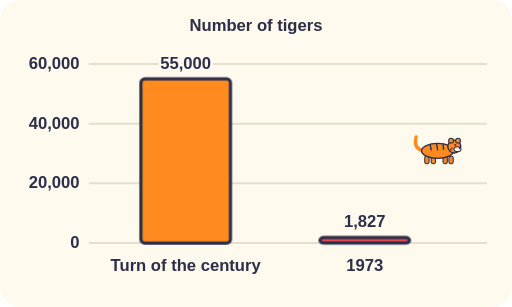
t = 0.00 s
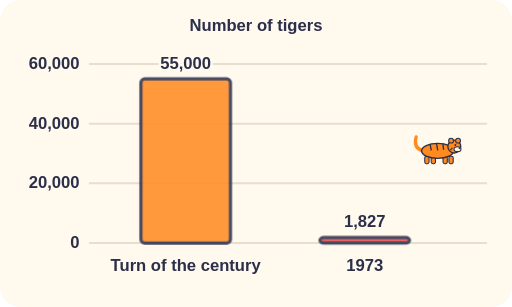
t = 0.40 s
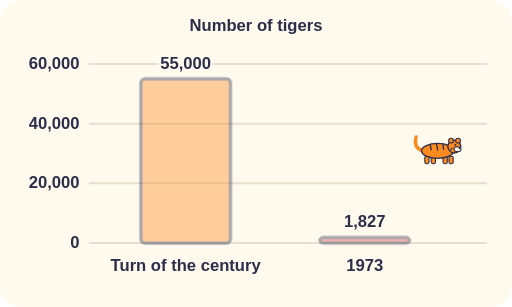
t = 1.20 s
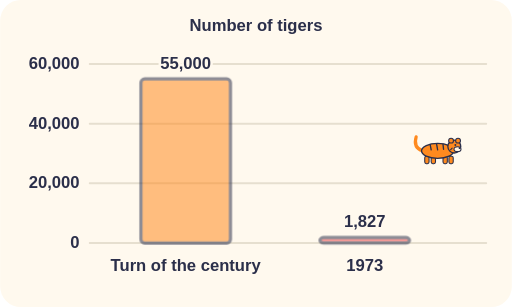
t = 1.60 s
t = 2.00 s: frame unchanged from t = 0.40 s, image omitted
t = 2.80 s: frame unchanged from t = 0.40 s, image omitted

The animated SVG that drew these frames (rendered in a browser with its animation timeline set to each time). Animation: 5 CSS @keyframes rules; one cycle of 3.20 s, repeats indefinitely.

<svg xmlns="http://www.w3.org/2000/svg" viewBox="0 0 400 240" role="img">
<title>Tiger numbers: early 1900s estimate and 1973</title>
<style>text{font-family:sans-serif;font-weight:700;fill:#2B2F4A;font-size:13px}.h{paint-order:stroke;stroke:#FFF9EE;stroke-width:4px;stroke-linejoin:round}.pu{animation:pu 2.4s ease-in-out infinite}@keyframes pu{0%,100%{opacity:1}50%{opacity:.4}}.bob{animation:bob 2.4s ease-in-out infinite}@keyframes bob{50%{transform:translateY(-4px)}}.sway{transform-box:fill-box;transform-origin:50% 100%;animation:sway 3.2s ease-in-out infinite}@keyframes sway{0%,100%{transform:rotate(-1.5deg)}50%{transform:rotate(1.5deg)}}.fl{stroke-dasharray:7 6;animation:fl 1.2s linear infinite}@keyframes fl{to{stroke-dashoffset:-13}}.fw{transform-box:fill-box;transform-origin:50% 50%;animation:fw .5s ease-in-out infinite alternate}@keyframes fw{to{transform:scaleX(.55)}}@media (prefers-reduced-motion: reduce){*{animation:none!important}}</style>
<rect width="100%" height="100%" rx="16" fill="#FFF9EE"/>
<text x="200" y="24" font-size="15" text-anchor="middle" >Number of tigers</text><line x1="70" y1="190" x2="380" y2="190" stroke="#E6DFCF" stroke-width="1.5" stroke-linecap="round" /><text x="62" y="194" font-size="10" text-anchor="end" >0</text><line x1="70" y1="143.3" x2="380" y2="143.3" stroke="#E6DFCF" stroke-width="1.5" stroke-linecap="round" /><text x="62" y="147.3" font-size="10" text-anchor="end" >20,000</text><line x1="70" y1="96.7" x2="380" y2="96.7" stroke="#E6DFCF" stroke-width="1.5" stroke-linecap="round" /><text x="62" y="100.7" font-size="10" text-anchor="end" >40,000</text><line x1="70" y1="50" x2="380" y2="50" stroke="#E6DFCF" stroke-width="1.5" stroke-linecap="round" /><text x="62" y="54" font-size="10" text-anchor="end" >60,000</text><rect x="110" y="61.7" width="70" height="128.3" rx="3" fill="#FF8A1F" stroke="#2B2F4A" stroke-width="2.5" class="pu"/><text x="145" y="53.7" font-size="13" text-anchor="middle" class="h" >55,000</text><text x="145" y="212" font-size="12" text-anchor="middle" class="h" >Turn of the century</text><rect x="250" y="185.7" width="70" height="4.3" rx="3" fill="#E5484D" stroke="#2B2F4A" stroke-width="2.5" class="pu"/><text x="285" y="177.7" font-size="13" text-anchor="middle" class="h" >1,827</text><text x="285" y="212" font-size="12" text-anchor="middle" class="h" >1973</text><g transform="translate(342 128) scale(0.42 0.42)" ><path d="M-28,-24 Q-46,-30 -40,-50" fill="none" stroke="#FF8A1F" stroke-width="6" stroke-linecap="round" stroke-linejoin="round" /><rect x="-24" y="-14" width="8" height="14" rx="3" fill="#FF8A1F" stroke="#2B2F4A" stroke-width="2" /><rect x="-12" y="-14" width="8" height="14" rx="3" fill="#FF8A1F" stroke="#2B2F4A" stroke-width="2" /><rect x="10" y="-14" width="8" height="14" rx="3" fill="#FF8A1F" stroke="#2B2F4A" stroke-width="2" /><rect x="21" y="-14" width="8" height="14" rx="3" fill="#FF8A1F" stroke="#2B2F4A" stroke-width="2" /><ellipse cx="0" cy="-24" rx="30" ry="14" fill="#FF8A1F" stroke="#2B2F4A" stroke-width="2.5" /><line x1="-14" y1="-36" x2="-12" y2="-26" stroke="#2B2F4A" stroke-width="2.5" stroke-linecap="round" /><line x1="-2" y1="-37" x2="0" y2="-26" stroke="#2B2F4A" stroke-width="2.5" stroke-linecap="round" /><line x1="10" y1="-36" x2="11" y2="-27" stroke="#2B2F4A" stroke-width="2.5" stroke-linecap="round" /><circle cx="31" cy="-32" r="12" fill="#FF8A1F" stroke="#2B2F4A" stroke-width="2.5" /><circle cx="25" cy="-43" r="4.5" fill="#FF8A1F" stroke="#2B2F4A" stroke-width="2" /><circle cx="38" cy="-43" r="4.5" fill="#FF8A1F" stroke="#2B2F4A" stroke-width="2" /><ellipse cx="37" cy="-27" rx="6.5" ry="4.5" fill="#FFF3E0" stroke="#2B2F4A" stroke-width="2" /><circle cx="41" cy="-29" r="1.8" fill="#2B2F4A" /><circle cx="33" cy="-35" r="1.8" fill="#2B2F4A" /><line x1="27" y1="-29" x2="24" y2="-26" stroke="#2B2F4A" stroke-width="2" stroke-linecap="round" /></g></svg>
